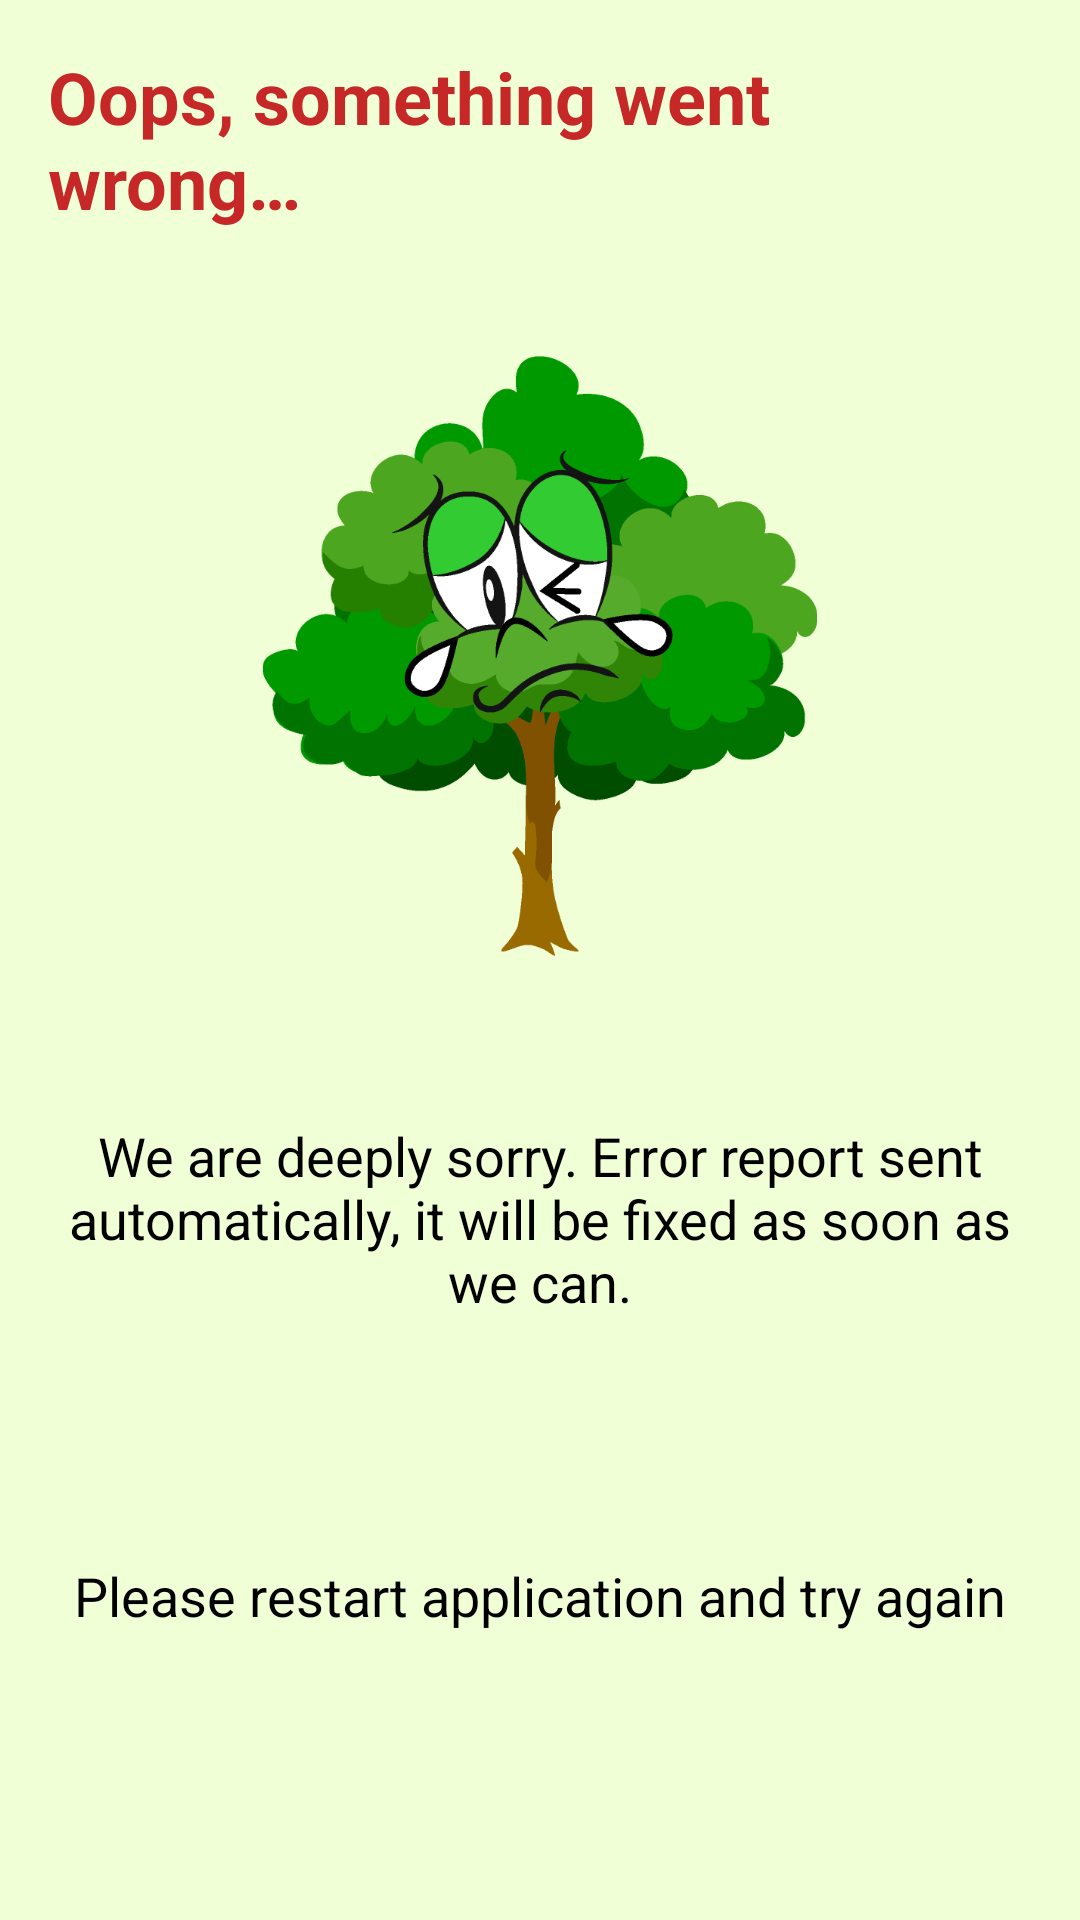

The Android layout XML behind this screen, and the referenced resources:
<!-- AndroidManifest.xml: application theme TreePoint -->
<!-- res/layout/fragment_error.xml -->
<?xml version="1.0" encoding="utf-8"?>
<androidx.constraintlayout.widget.ConstraintLayout xmlns:android="http://schemas.android.com/apk/res/android"
    xmlns:app="http://schemas.android.com/apk/res-auto"
    xmlns:tools="http://schemas.android.com/tools"
    android:layout_width="match_parent"
    android:layout_height="match_parent"
    android:padding="16dp"
    tools:context=".ui.common.fragments.ErrorFragment">

    <TextView
        android:id="@+id/oopsLabel"
        android:layout_width="wrap_content"
        android:layout_height="wrap_content"
        android:text="@string/oops_message"
        android:textColor="@color/errorColor"
        android:textSize="24sp"
        android:textStyle="bold"
        app:layout_constraintEnd_toEndOf="parent"
        app:layout_constraintStart_toStartOf="parent"
        app:layout_constraintTop_toTopOf="parent" />


    <ImageView
        android:id="@+id/sadTreeImageView"
        android:layout_width="wrap_content"
        android:layout_height="wrap_content"
        android:layout_marginTop="8dp"
        android:contentDescription="@string/sad_tree"
        app:layout_constraintBottom_toBottomOf="parent"
        app:layout_constraintEnd_toEndOf="parent"
        app:layout_constraintStart_toStartOf="parent"
        app:layout_constraintTop_toBottomOf="@id/oopsLabel"
        app:layout_constraintVertical_bias="0.1"
        app:srcCompat="@drawable/ic_sad_tree" />

    <TextView
        android:id="@+id/sorryLabel"
        android:layout_width="0dp"
        android:layout_height="wrap_content"
        android:layout_marginTop="8dp"
        android:gravity="center"
        android:text="@string/sorry_message"
        android:textColor="@color/black"
        android:textSize="18sp"
        app:layout_constraintBottom_toBottomOf="parent"
        app:layout_constraintEnd_toEndOf="parent"
        app:layout_constraintStart_toStartOf="parent"
        app:layout_constraintTop_toBottomOf="@id/sadTreeImageView"
        app:layout_constraintVertical_bias="0.2" />

    <TextView
        android:layout_width="wrap_content"
        android:layout_height="wrap_content"
        android:text="@string/please_restart_application_and_try_again"
        android:textColor="@color/black"
        android:textSize="18sp"
        app:layout_constraintBottom_toBottomOf="parent"
        app:layout_constraintEnd_toEndOf="parent"
        app:layout_constraintStart_toStartOf="parent"
        app:layout_constraintTop_toBottomOf="@id/sorryLabel" />
</androidx.constraintlayout.widget.ConstraintLayout>
<!-- resources referenced by this layout -->
<resources>
  <color name="black">#FF000000</color>
  <color name="errorColor">#C62828</color>
  <!-- drawable ic_sad_tree: png bitmap (drawable-hdpi, 31470 bytes) -->
  <string name="oops_message">Oops, something went wrong…</string>
  <string name="please_restart_application_and_try_again">Please restart application and try again</string>
  <string name="sad_tree">Sad tree</string>
  <string name="sorry_message">We are deeply sorry. Error report sent automatically, it will be fixed as soon as we can.</string>
  <style name="TreePoint" parent="Theme.AppCompat.DayNight.NoActionBar">
  
          <item name="colorPrimary">@color/primaryColor</item>
          <item name="colorPrimaryVariant">@color/primaryVariantColor</item>
          <item name="colorOnPrimary">@color/primaryOnColor</item>
  
          <item name="colorSecondary">@color/secondaryColor</item>
          <item name="colorSecondaryVariant">@color/secondaryVariantColor</item>
          <item name="colorOnSecondary">@color/secondaryOnColor</item>
  
  
          <item name="colorSurface">@color/surfaceColor</item>
          <item name="colorOnSurface">@color/surfaceOnColor</item>
          <item name="colorError">@color/errorColor</item>
          <item name="colorOnError">@color/errorOnColor</item>
  
          <item name="backgroundColor">@color/backgroundColor</item>
  
          <item name="android:statusBarColor" tools:targetApi="l">?attr/colorPrimaryVariant</item>
          <item name="android:windowBackground">?attr/backgroundColor</item>
          <item name="colorAccent">?attr/colorSecondary</item>
      </style>
  <color name="primaryColor">#2e7d32</color>
  <color name="primaryVariantColor">#005005</color>
  <color name="primaryOnColor">@color/white</color>
  <color name="secondaryColor">#76ff03</color>
  <color name="secondaryVariantColor">#32cb00</color>
  <color name="secondaryOnColor">@color/black</color>
  <color name="surfaceColor">#60ad5e</color>
  <color name="surfaceOnColor">@color/black</color>
  <color name="errorOnColor">@color/white</color>
  <color name="backgroundColor">#F0FFD6</color>
  <color name="white">#FFFFFFFF</color>
</resources>
